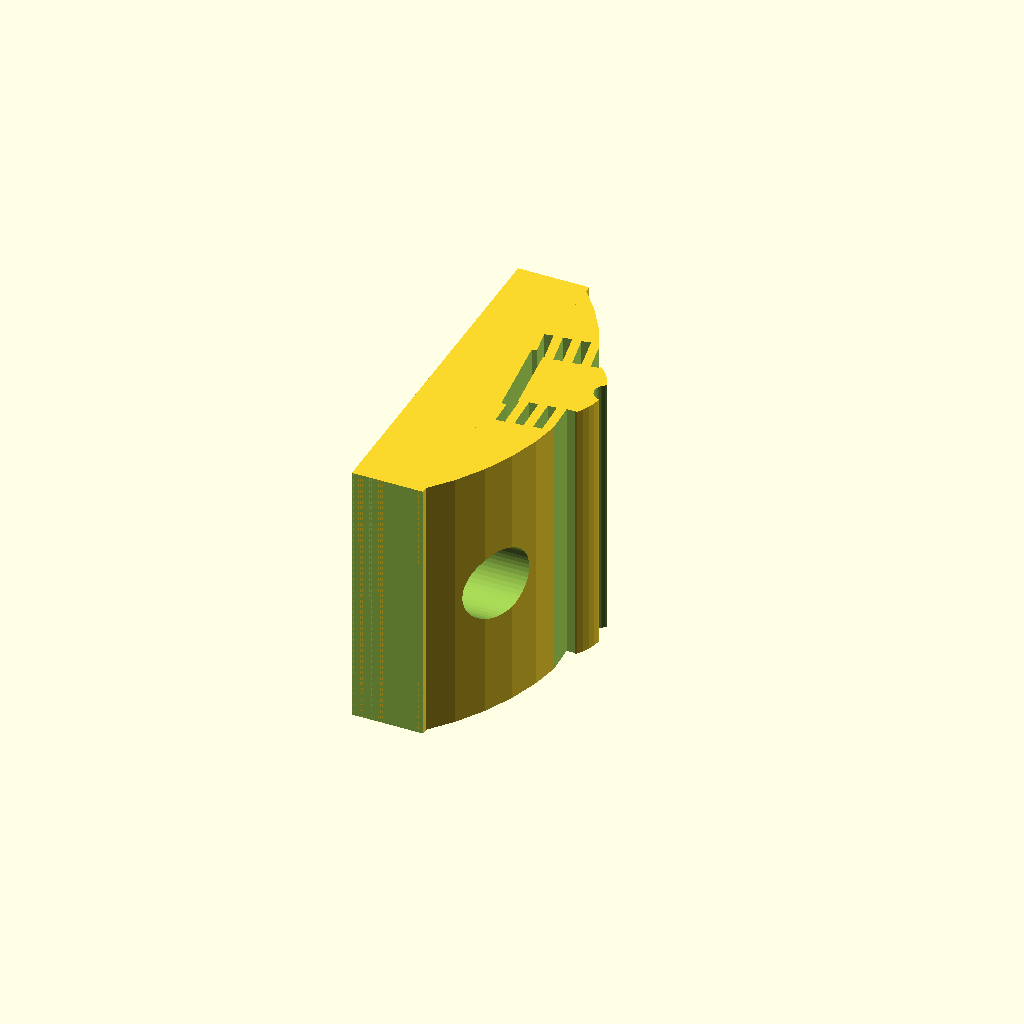
Cell 1: rendered with the file's own defaults.
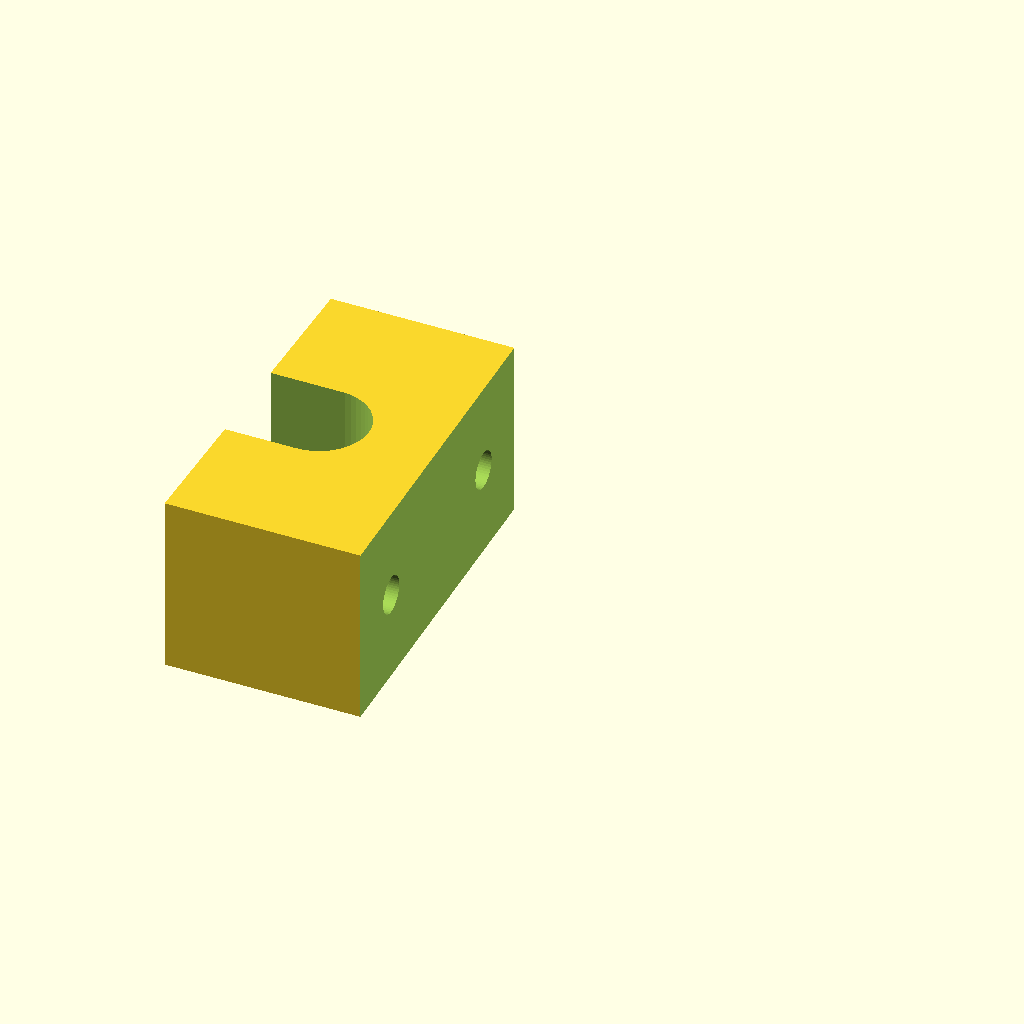
Cell 2: the same model with Mode = "Part2".
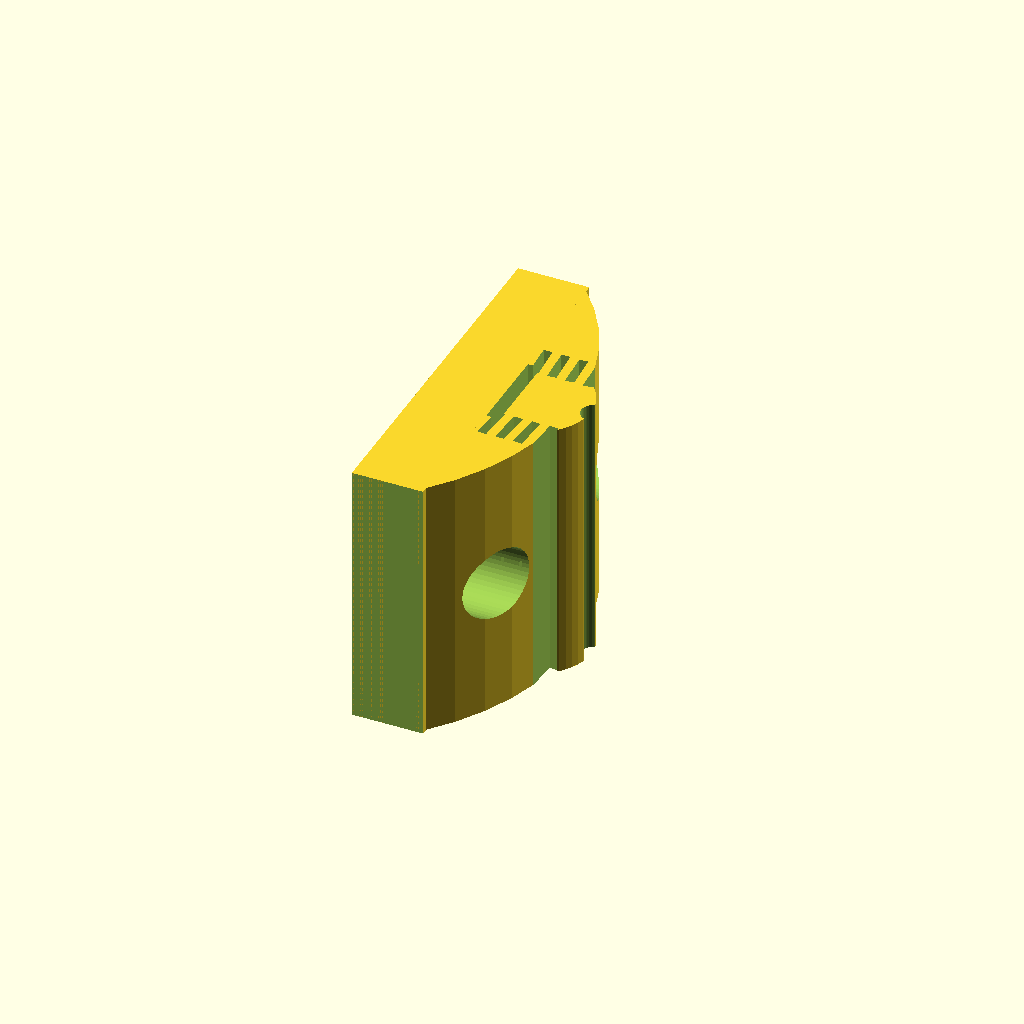
Cell 3: MidAngle = 0 (everything else at default).
One fixed orthographic camera (rotation 55°, 0°, 25°; colour scheme Cornfield) for every cell.
The OpenSCAD source (inputs/thingiverse/thing-2186354/files/FordEcosportTailgateBreaker.scad):
$fn=50+0;

// Choose which part to generate
Mode = "Part1"; // [Part1,Part2,Part3]

// Mid way angle - affect Part 1
MidAngle = 7; // [0:0.5:8]

// Nut & bolt hole radius - affect all parts
BoltRadius = 2; // [1:0.1:3]

// Bolt cap radius - affect Part 1
BoltCapRadius = 3.5; // [3:0.1:5]

// Nut hexagon maximal radius - affect Part 3
NutMaxRadius = 3.95; // [3:0.05:6]

if (Mode == "Part1") {
    part1();
} else {
    if (Mode == "Part2") {
        part2();
    } else {
        part3();    
        }
    }

module part2()
{
    difference(){
        translate([-8,-20,0])cube([15+7,40,20]);
        translate([50+(15+6.5-8.2),0,0])rotate(2,[0,0,1])cube(100,center=true);
        translate([0,0,-1])cylinder(h=30,r=5.5);
        translate([-26,-5.5,-1])cube([26,11,30]);
        translate([-50,-12,10])rotate(90,[0,1,0])cylinder(h=100,r=BoltRadius+0.1);
        translate([-50,+12,10])rotate(90,[0,1,0])cylinder(h=100,r=BoltRadius+0.1);
    }
}


module part1(alpha = MidAngle)
{
    
difference(){
    
union()
    {
difference(){
cylinder(h=30,r=28.5);
rotate(90,[0,0,1])translate([0,0,-1])cube(500);
rotate(179,[0,0,1])translate([0,0,-1])cube(500);
rotate(220,[0,0,1])translate([0,0,-1])cube(500);
}

difference(){
translate([-1,-20,0])cube([17,40,30]);
translate([0,0,-1])cylinder(h=32,r=5);
translate([-26,-5,-1])cube([26,10,32]);}

translate([13,-20,0])cube([8,40,30]);

rotate(alpha,[0,0,1])translate([24.5,0,0])cylinder(h=30,r=6);

}

  translate([-50,-12,15])rotate(90,[0,1,0])cylinder(h=100,r=BoltRadius+0.1);
  translate([19.8,-12,15])rotate(90,[0,1,0])cylinder(h=100,r=BoltCapRadius+0.5);
  translate([-50,+12,15])rotate(90,[0,1,0])cylinder(h=100,r=BoltRadius+0.1);
  translate([19.8,+12,15])rotate(90,[0,1,0])cylinder(h=100,r=BoltCapRadius+0.5);

  translate([0,-270,0])cube(500,center=true);
  translate([0,+270,0])cube(500,center=true);
  translate([-250+13,0,0])cube(500,center=true);

  move = 2.1;
  rotate(alpha,[0,0,1]){
      for(i = [(20+move): 2 : (26+move)]){
          translate([i,6,15])rotate(4,[0,0,1])cube([1,4,32],center=true);
          translate([i,-6,15])rotate(-4,[0,0,1])cube([1,4,32],center=true);
      }
          translate([19.+move,-5,-1])cube([1.5,10,32]);
      translate([30.8,0,-1])cylinder(h=32,r=1.4);
  }
}
}

module part3()
{
    rotate(-90,[0,1,0])
    difference()
    {
        union()
        {
    translate([-20,-25,0])cube([12,50,20]);
    translate([-20,-25,-5])cube([7,50,30]);
    translate([-19,-10/2,0])cube([12,10,20]);
    translate([-19,-4.9/2+22.55,0])cube([12,4.9,20]);            
    translate([-19,-4.9/2-22.55,0])cube([12,4.9,20]);            
        }

translate([0,0,-1])cylinder(h=30,r=5);        

        translate([-50,-12,10])rotate(90,[0,1,0])cylinder(h=100,r=BoltRadius+0.1);
        translate([-17.5,-12,10])rotate(0,[1,0,0])cube([6,NutMaxRadius+0.05,(NutMaxRadius+0.05)*1.73],center=true);
        translate([-17.5,-12,10])rotate(60,[1,0,0])cube([6,NutMaxRadius+0.05,(NutMaxRadius+0.05)*1.73],center=true);
        translate([-17.5,-12,10])rotate(120,[1,0,0])cube([6,NutMaxRadius+0.05,(NutMaxRadius+0.05)*1.73],center=true);
        translate([-50,+12,10])rotate(90,[0,1,0])cylinder(h=100,r=BoltRadius+0.1);
        translate([-17.5,+12,10])rotate(0,[1,0,0])cube([6,NutMaxRadius+0.05,(NutMaxRadius+0.05)*1.73],center=true);
        translate([-17.5,+12,10])rotate(60,[1,0,0])cube([6,NutMaxRadius+0.05,(NutMaxRadius+0.05)*1.73],center=true);
        translate([-17.5,+12,10])rotate(120,[1,0,0])cube([6,NutMaxRadius+0.05,(NutMaxRadius+0.05)*1.73],center=true);
    }
}
Customizer parameters (derived from the source; name, type, default, range or options):
Mode: string, default "Part1", options "Part1", "Part2", "Part3"
MidAngle: number, default 7, range 0 to 8, step 0.5
BoltRadius: number, default 2, range 1 to 3, step 0.1
BoltCapRadius: number, default 3.5, range 3 to 5, step 0.1
NutMaxRadius: number, default 3.95, range 3 to 6, step 0.05
